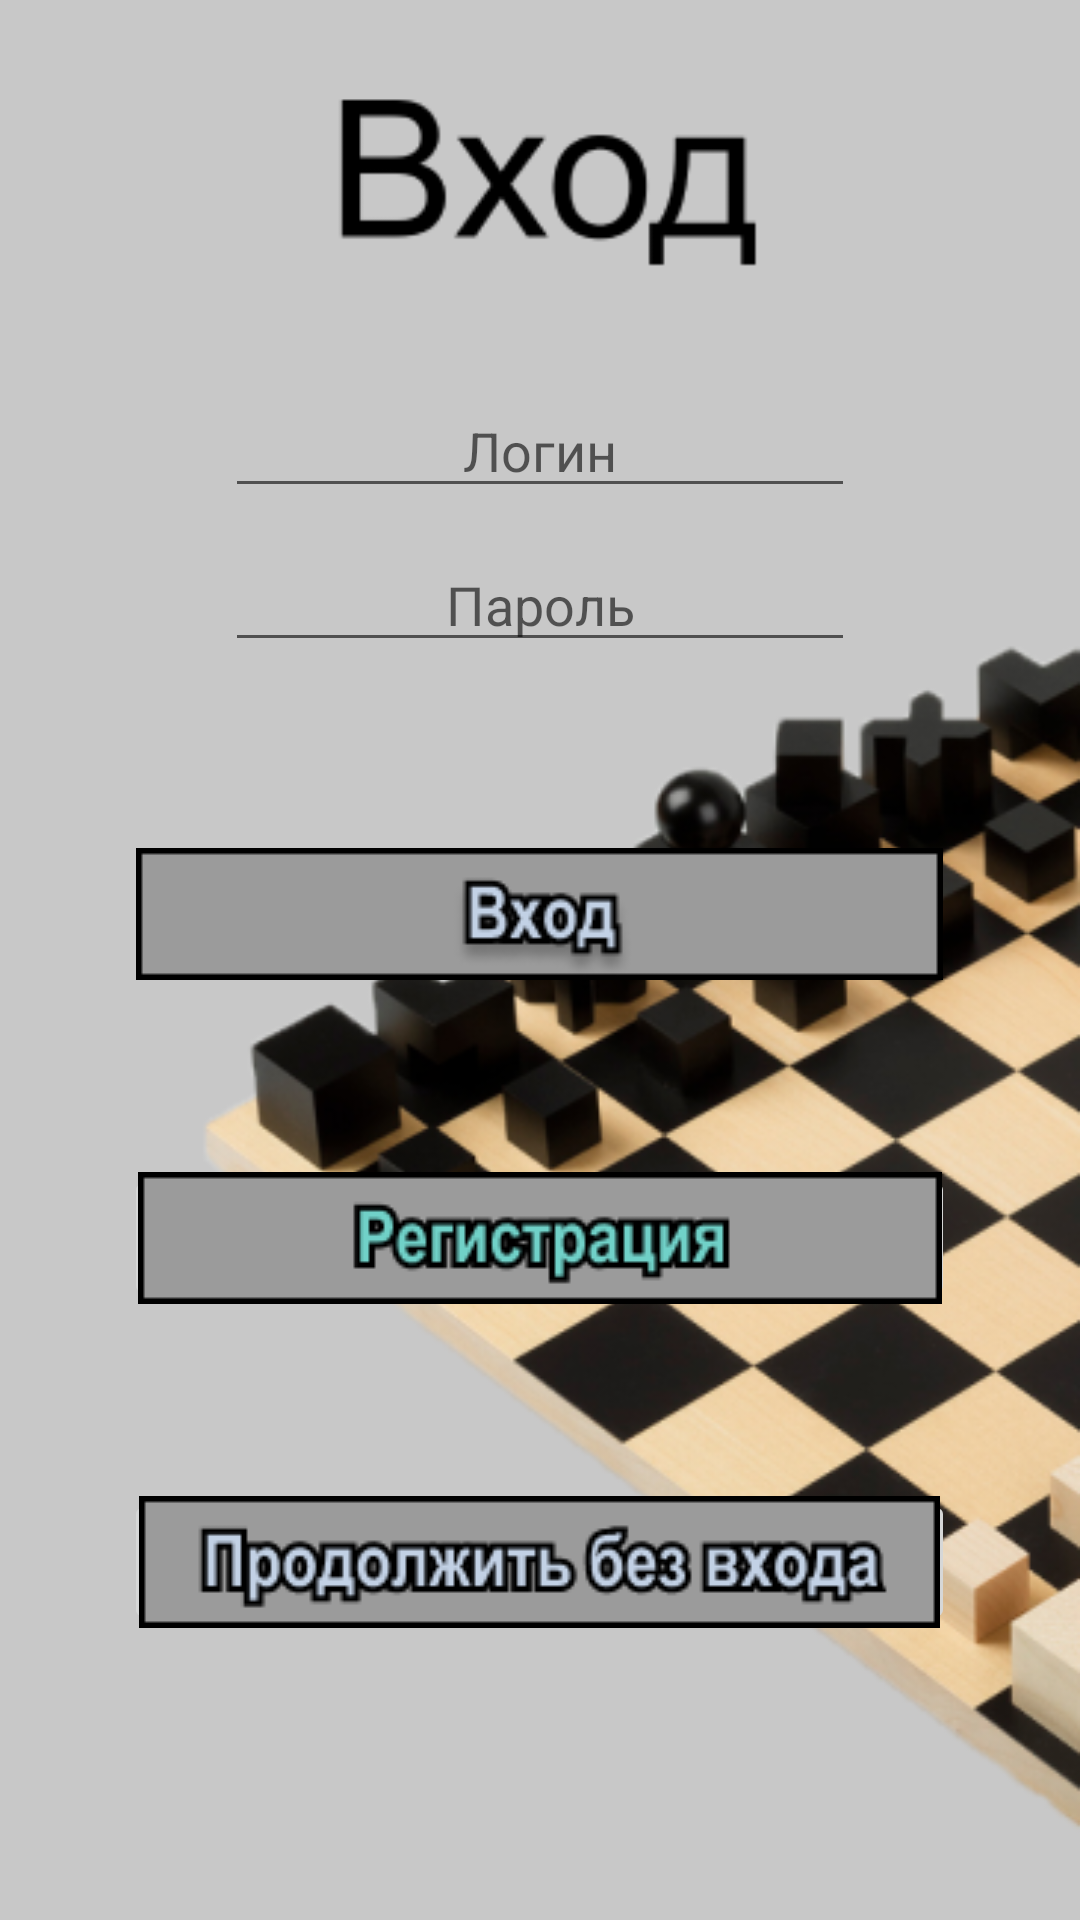

Layout XML and referenced resources for this Android screen:
<!-- AndroidManifest.xml: application theme AppTheme -->
<!-- res/layout/activity_main.xml -->
<?xml version="1.0" encoding="utf-8"?>
<RelativeLayout
        xmlns:android="http://schemas.android.com/apk/res/android"
        xmlns:tools="http://schemas.android.com/tools"
        xmlns:app="http://schemas.android.com/apk/res-auto"
        android:layout_width="match_parent"
        android:layout_height="match_parent"
        tools:context=".MainActivity"
        android:id="@+id/RelativeLayout"
        android:background="@drawable/loginscreen1">
    <LinearLayout
            android:orientation="vertical"
            android:layout_width="match_parent"
            android:layout_height="match_parent">
        <Space
                android:layout_width="match_parent"
                android:layout_height="0dp"
                android:layout_weight="20"/>
        <LinearLayout
                android:orientation="vertical"
                android:layout_width="match_parent"
                android:layout_height="0dp"
                android:layout_weight="80">
            <EditText
                    android:layout_width="wrap_content"
                    android:layout_height="wrap_content"
                    android:inputType="textPersonName"
                    android:ems="10"
                    android:id="@+id/EditTextLogin"
                    android:hint="@string/login"
                    android:layout_gravity="center"
                    android:gravity="center"/>
            <Space
                    android:layout_width="match_parent"
                    android:layout_height="10dp"/>
            <EditText
                    android:layout_width="wrap_content"
                    android:layout_height="wrap_content"
                    android:inputType="textPassword"
                    android:ems="10"
                    android:id="@+id/EditTextPassword"
                    android:hint="@string/password"
                    android:layout_gravity="center"
                    android:gravity="center"/>
            <Space
                    android:layout_width="match_parent"
                    android:layout_height="60dp"/>
            <ImageButton
                    android:layout_width="277dp"
                    android:layout_height="48dp"
                    app:srcCompat="@drawable/buttonlogin"
                    android:layout_gravity="center"
                    android:id="@+id/ButtonLogin"/>
            <Space
                    android:layout_width="match_parent"
                    android:layout_height="60dp"/>
            <ImageButton
                    android:layout_width="277dp"
                    android:layout_height="48dp"
                    app:srcCompat="@drawable/buttonregister"
                    android:layout_gravity="center"
                    android:id="@+id/ButtonRegister"/>
            <Space
                    android:layout_width="match_parent"
                    android:layout_height="60dp"/>
            <ImageButton
                    android:layout_width="277dp"
                    android:layout_height="48dp"
                    app:srcCompat="@drawable/buttonwithoutlogin"
                    android:layout_gravity="center"
                    android:id="@+id/ButtonWithOutLogin"/>
        </LinearLayout>
    </LinearLayout>
</RelativeLayout>
<!-- resources referenced by this layout -->
<resources>
  <!-- drawable buttonlogin: png bitmap (drawable, 2218 bytes) -->
  <!-- drawable buttonregister: png bitmap (drawable, 2425 bytes) -->
  <!-- drawable buttonwithoutlogin: png bitmap (drawable, 4232 bytes) -->
  <!-- drawable loginscreen1: png bitmap (drawable, 126000 bytes) -->
  <string name="login">Логин</string>
  <string name="password">Пароль</string>
  <style name="AppTheme" parent="Theme.MaterialComponents.Light">
          
          <item name="colorPrimary">@color/colorPrimary</item>
          <item name="colorPrimaryDark">@color/colorPrimaryDark</item>
          <item name="colorAccent">@color/colorAccent</item>
          <item name="android:windowFullscreen">true</item>
          <item name="android:windowContentOverlay">@null</item>
          <item name="android:windowNoTitle">true</item>
      </style>
  <!-- not gathered from this repository: default colours our renderer supplied (Android Studio template values) -->
  <color name="colorPrimary">#FF6200EE</color>
  <color name="colorPrimaryDark">#FF3700B3</color>
  <color name="colorAccent">#FF03DAC5</color>
</resources>
